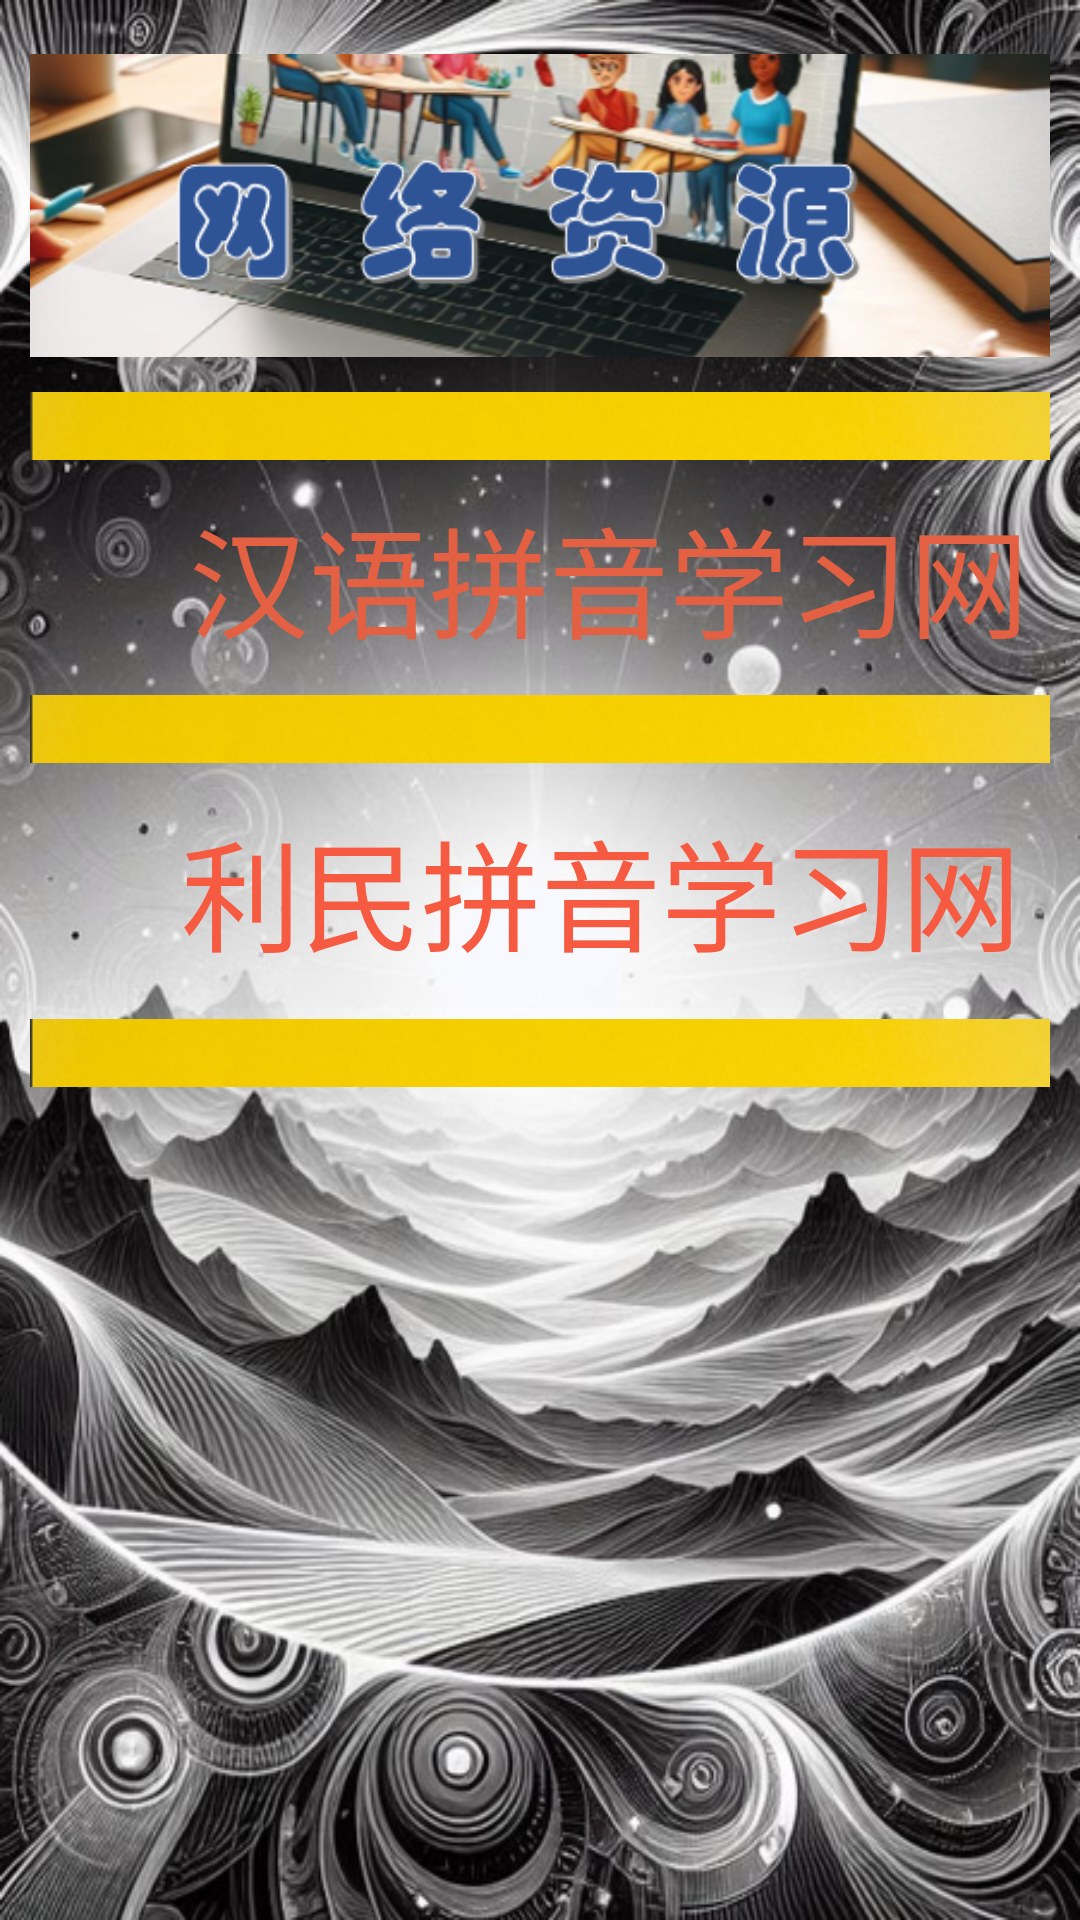

Write the Android layout XML for this screen, with the resource values it uses.
<!-- AndroidManifest.xml: application theme Theme.MyApplication -->
<!-- res/layout/fragment_tab_third.xml -->
<LinearLayout xmlns:android="http://schemas.android.com/apk/res/android"
    xmlns:app="http://schemas.android.com/apk/res-auto"
    android:layout_width="match_parent"
    android:layout_height="match_parent"
    android:background="@drawable/backgrd2"
    android:orientation="vertical"
    android:padding="10dp">

    <ImageView
        android:id="@+id/imageView4"
        android:layout_width="wrap_content"
        android:layout_height="117dp"
        app:srcCompat="@drawable/tab3title" />

    <ImageView
        android:id="@+id/imageView12"
        android:layout_width="match_parent"
        android:layout_height="wrap_content"
        app:srcCompat="@drawable/biaoshi" />

    <Button
        android:id="@+id/vedio"
        android:layout_width="386dp"
        android:layout_height="71dp"
        android:background="#02233988"
        android:gravity="center"
        android:text="汉语拼音学习网"
        android:textColor="#E36042"
        android:textSize="40sp" />

    <ImageView
        android:id="@+id/imageView14"
        android:layout_width="match_parent"
        android:layout_height="wrap_content"
        app:srcCompat="@drawable/biaoshi" />

    <Button
        android:id="@+id/file"
        android:layout_width="381dp"
        android:layout_height="78dp"
        android:background="#02233988"
        android:gravity="center"
        android:text="利民拼音学习网"
        android:textColor="#F65A40"
        android:textSize="40sp" />

    <ImageView
        android:id="@+id/imageView13"
        android:layout_width="match_parent"
        android:layout_height="wrap_content"
        app:srcCompat="@drawable/biaoshi" />

</LinearLayout>
<!-- resources referenced by this layout -->
<resources>
  <!-- drawable backgrd2: png bitmap (drawable, 525528 bytes) -->
  <!-- drawable biaoshi: png bitmap (drawable, 16788 bytes) -->
  <!-- drawable tab3title: png bitmap (drawable, 187223 bytes) -->
  <style name="Theme.MyApplication" parent="Base.Theme.MyApplication" />
  <style name="Base.Theme.MyApplication" parent="Theme.MaterialComponents.DayNight.DarkActionBar">
          
          
          <item name="colorPrimary">@color/colorPrimary</item>
          <item name="windowActionBar">false</item>
          <item name="windowNoTitle">true</item>
  
          <item name="colorPrimaryDark">@color/colorPrimaryDark</item>
          <item name="colorAccent">@color/colorAccent</item>
      </style>
  <color name="colorPrimary">#B3FFAA</color>
  <color name="colorPrimaryDark">#B3FFAA</color>
  <color name="colorAccent">#03DAC5</color>
</resources>
